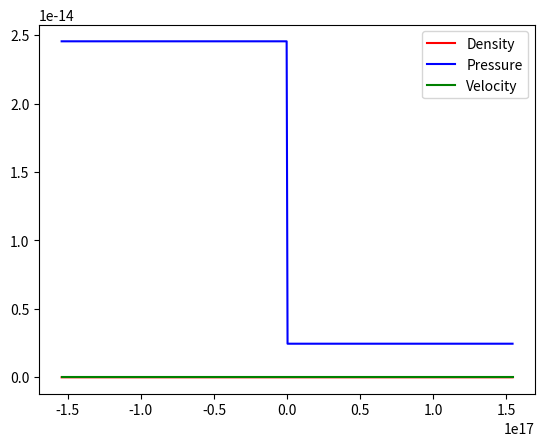

Source code (Python):
# !/usr/bin/env python

# Copied from https://arxiv.org/pdf/2103.02794.pdf

import numpy as np
from scipy.optimize import fsolve
import matplotlib.pyplot as plt

# kB = 1.38064852e-23; u = 1.660538921e-27; M = 3.90e34; L = 6.17e17; T = 3e14; RHO = M/(L**3)

kB = 1.38064852e-23 # Boltzmann constant in SI units
u = 1.660538921e-27 # atomic mass unit in kg
M = 3.90e34         # code mass unit in kg
L = 6.17e17         # code length unit in m
T = 3e14            # code time unit in s
RHO = M/(L**3)      # code density unit in kg/m^3

def sod(t):
    # --------o - - Input Section - -o - - - - - - -
    # Sod Shock Tube Problem
    # PrL = 0.04; PrR = 0.005; rhoL = 0.48; rhoR = 0.06; uL = 0.0; uR = 0.0; t_end = t; mu = 0.35; # mu = dt / dx
    # PrL = 0.0192; PrR = 0.0024; rhoL = 0.48; rhoR = 0.06; uL = 0.0; uR = 0.0; t_end = t; mu = 0.35; # mu = dt / dx
    # PrL = 6.62e-15; PrR = 8.28e-16; rhoL = 7.97e-20; rhoR = 9.96e-21; uL = 0.0; uR = 0.0; t_end = t; mu = 0.35; # mu = dt / dx
    # PrL = 2.45e-14; PrR = 3.07e-15; rhoL = 2.95e-19; rhoR = 3.69e-20; uL = 0.0; uR = 0.0; t_end = t; mu = 0.35; # mu = dt / dx
    uL = 0.0; uR = 0.0; t_end = t; mu = 0.35; # mu = dt / dx
    rhoL = 16.0/9.0 * RHO; rhoR = 2.0/9.0 * RHO
    PrL = 10*kB/u * rhoL; PrR = 10*kB/u * rhoR * 8.0/10.0
    # print('rhoL =', rhoL, 'rhoR =', rhoR, 'PrL =', PrL, 'PrR =', PrR)
    # --------o - - END Input Section - -o - - - - - - - - - - - - - - - - -
    gamma = 1.4
    gammaA = gamma - 1.0
    gammaB = 1/ gammaA
    gammaC = gamma + 1.0
    PRL = PrR / PrL
    cR = np.sqrt(gamma * PrR / rhoR)
    cL = np.sqrt(gamma * PrL / rhoL)
    CRL = cR / cL
    machL = ( uL - uR )/ cL
    def func(p34):
        wortel = np.sqrt(2 * gamma * ( gammaA + gammaC * p34 ))
        yy = ( gammaA * CRL * ( p34 - 1)) / wortel
        yy = (1 + machL * gammaA /2 - yy )**(2 * gamma / gammaA )
        y = yy / p34 - PRL
        return y
    p34 = fsolve(func, 3.0) # p34 = p3 / p4
    # print(p34)
    p3 = p34 * PrR
    alpha = gammaC / gammaA
    rho3 = rhoR * (1 + alpha * p34 )/( alpha + p34 )
    rho2 = rhoL * ( p34 * PrR / PrL )**(1/ gamma )
    u2 = uL - uR +(2/ gammaA )* cL *(1 - ( p34 * PrR / PrL )**( gammaA /(2 * gamma )))
    c2 = np . sqrt ( gamma * p3 / rho2 )
    spos = (0.25*L + t_end * cR * np . sqrt ( gammaA /(2 * gamma ) + gammaC /(2 * gamma ) * p34 ) + t_end * uR ) # Shock position
    conpos = 0.25*L + u2 * t_end + t_end * uR # Position of contact discontinuity
    pos1 = 0.25*L + ( uL - cL ) * t_end # Start of expansion fan
    pos2 = 0.25*L + ( u2 + uR - c2 ) * t_end # End of expansion fan
    xgrid = np.linspace (0, 0.5*L, 500)
    PrE = np.zeros((1, len( xgrid )))
    uE = np.zeros((1, len( xgrid )))
    rhoE = np.zeros((1, len( xgrid )))
    machE = np.zeros((1, len( xgrid )))
    cE = np.zeros((1, len( xgrid )))
    xgrid = np.matrix( xgrid )
    for i in range(0, xgrid.size ):
        if xgrid [0 , i ] <= pos1 :
            PrE[0, i] = PrL
            rhoE[0, i] = rhoL
            uE[0, i] = uL
            cE[0, i]= np.sqrt(gamma * PrE[0, i]/rhoE[0, i])
            machE[0, i]= uE[0, i]/cE[0, i]
        elif xgrid [0 , i ] <= pos2 :
            PrE[0, i] = ( PrL *(1 + ( pos1 - xgrid [0 , i ]) / ( cL * alpha * t_end ))**(2 * gamma / gammaA ))
            rhoE[0, i] = ( rhoL *(1+( pos1 - xgrid [0 , i ]) / ( cL * alpha * t_end ))**(2/gammaA ))
            uE[0, i] = uL + (2/ gammaC )*( xgrid [0 , i ] - pos1 )/ t_end
            cE[0, i] = np.sqrt( gamma * PrE[0 , i ]/ rhoE[0 , i ])
            machE[0, i] = uE[0, i]/cE[0, i]
        elif xgrid [0 , i ] <= conpos :
            PrE[0, i] = p3
            rhoE[0, i] = rho2
            uE[0, i] = u2 + uR 
            cE[0, i]= np.sqrt(gamma*PrE[0, i]/rhoE[0, i])
            machE[0, i] = uE[0, i]/cE[0, i]
        elif xgrid [0 , i ] <= spos :
            PrE[0, i] = p3
            rhoE[0, i] = rho3
            uE[0, i] = u2 + uR
            cE[0, i] = np.sqrt(gamma*PrE[0, i]/rhoE[0, i])
            machE[0, i] = uE[0, i]/cE[0, i]
        else :
            PrE[0, i] = PrR
            rhoE[0, i] = rhoR 
            uE[0, i] = uR
            cE[0, i] = np.sqrt(gamma*PrE[0, i]/rhoE[0, i])
            machE[0, i] = uE[0, i]/cE[0, i]
    entropy_E = np.log(PrE / rhoE ** gamma)
    return np.array(xgrid - 0.25*L), np.array(PrE), np.array(uE), np.array(rhoE), np.array(machE), np.array(entropy_E)

""" ---o--- File Write Section ---o--- """
def file_write():
    (xgrid, PrE, uE, rhoE, machE, entropy_E) = sod(0.25)

    file = open("Riemann.txt", "w")
    for i in range (0, xgrid.size):
        file.write( " %.6f " % ( xgrid[0,i]) + ' ' + str( " %.6f " % rhoE[0,i]) + ' '\
                        + ( " %.6f " % PrE[0,i]) + ' ' + str( " %.6f " % uE[0,i]) + ' '\
                        + ( " %.6f " % machE[0,i]) + ' ' + str( " %.6f " % entropy_E[0,i]))
        file.write(" \n ")
    file.close()

def plot():
    (xgrid, PrE, uE, rhoE, machE, entropy_E) = sod(0.25)
    plt.plot(xgrid[0,:], rhoE[0,:], 'r', label='Density')
    plt.plot(xgrid[0,:], PrE[0,:], 'b', label='Pressure')
    plt.plot(xgrid[0,:], uE[0,:], 'g', label='Velocity')
    # plt.plot(xgrid[0,:], machE[0,:], 'y', label='Mach')
    # plt.plot(xgrid[0,:], entropy_E[0,:], 'k', label='Entropy')
    plt.legend(loc='upper right')
    plt.show()

if __name__ == "__main__":
    plot()
